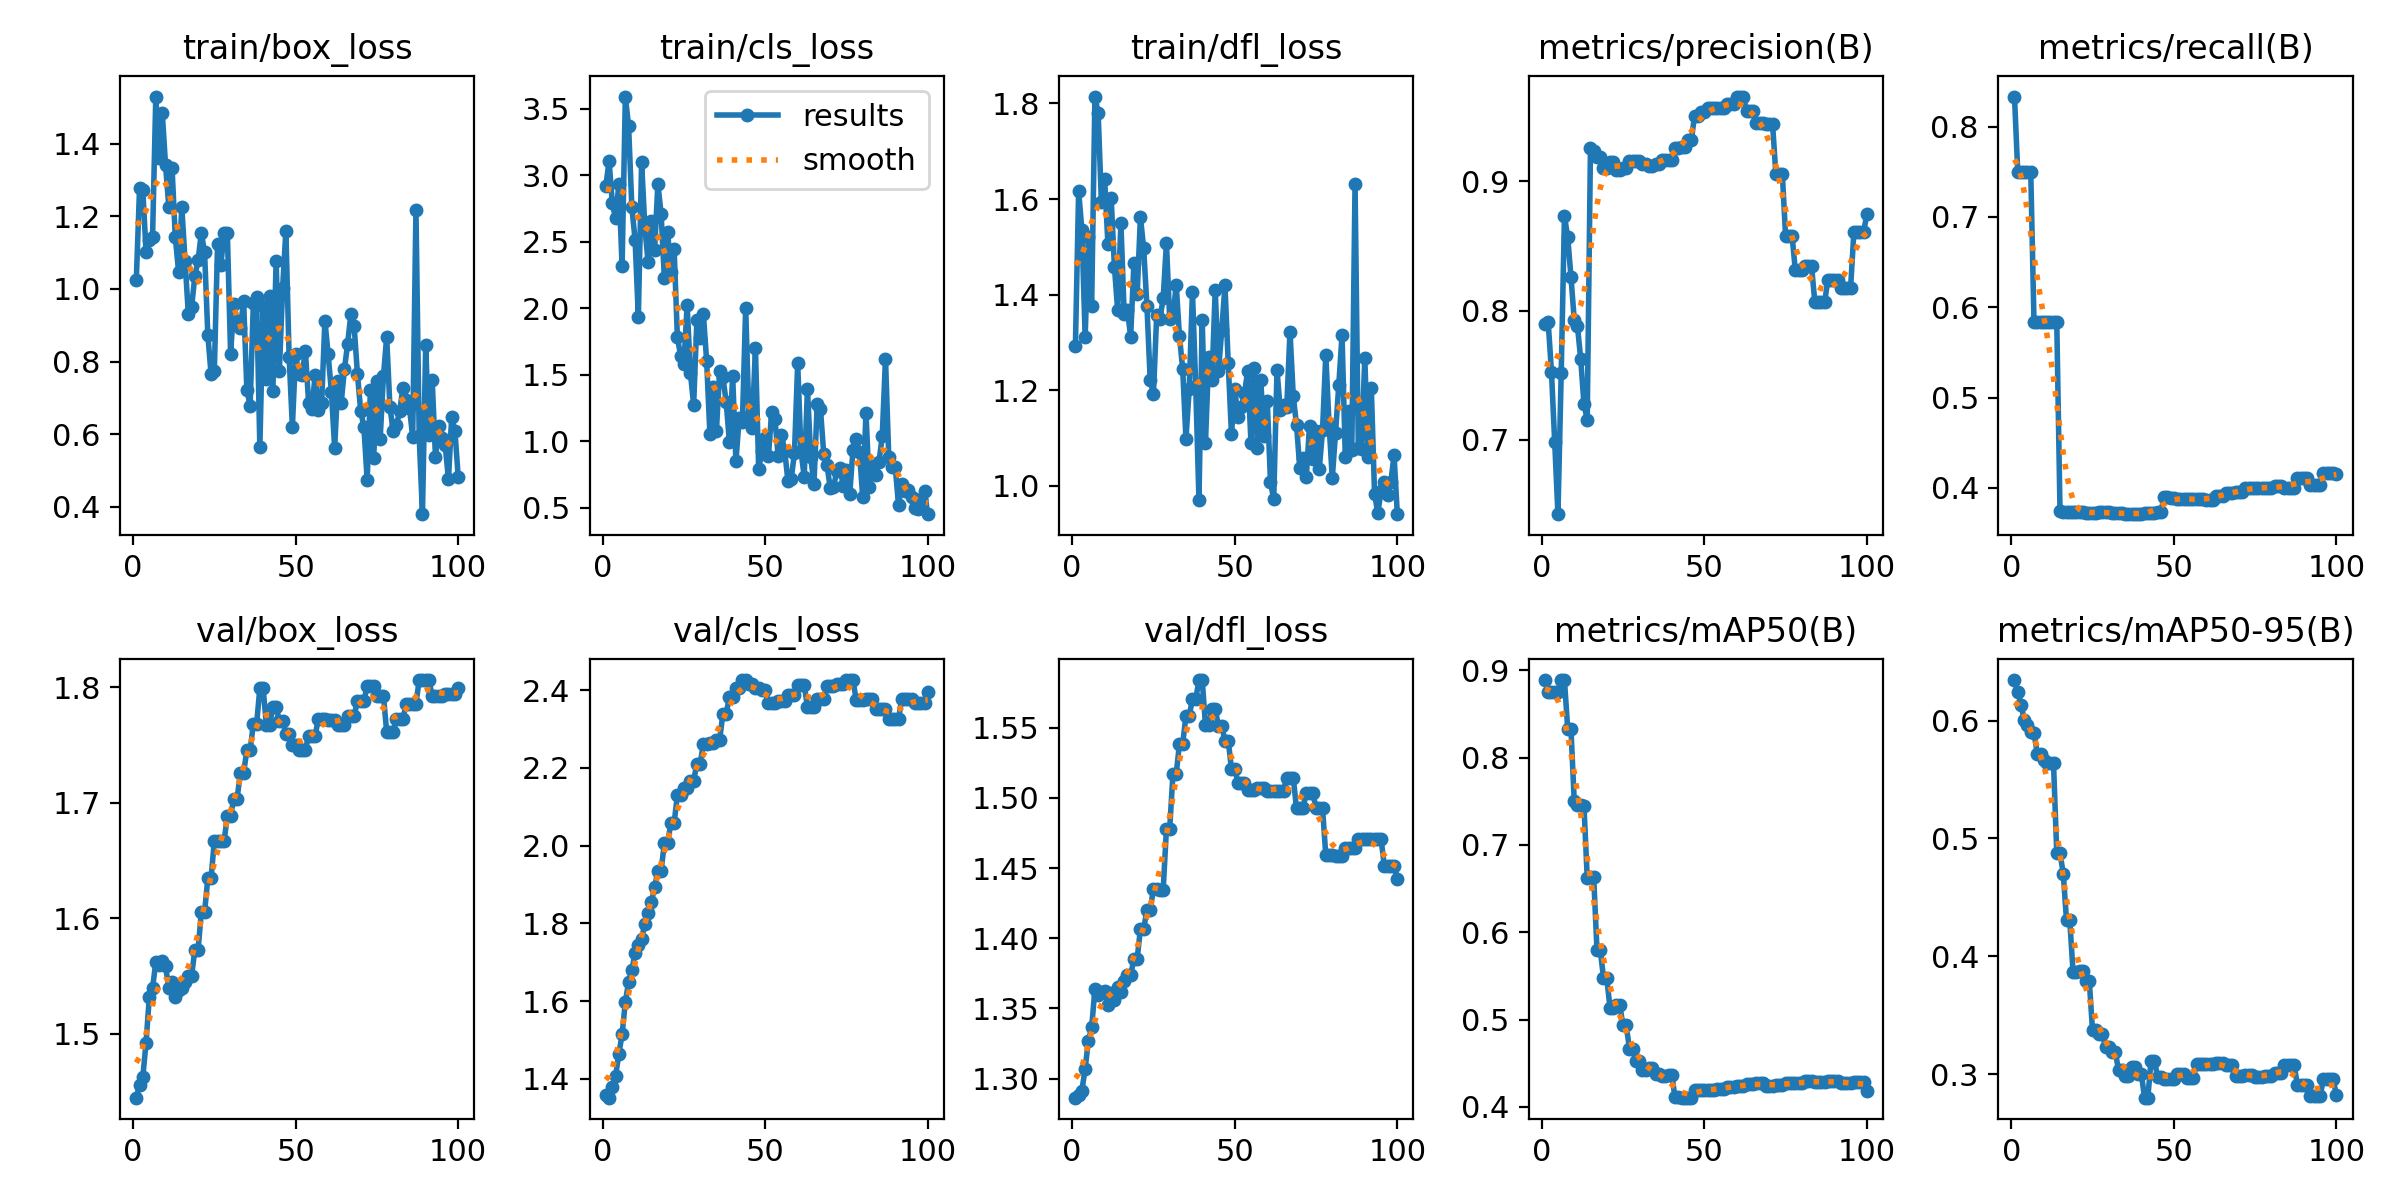

The file beside this chart, header and first rows:
epoch, time, train/box_loss, train/cls_loss, train/dfl_loss, metrics/precision(B), metrics/recall(B), metrics/mAP50(B), metrics/mAP50-95(B), val/box_loss, val/cls_loss, val/dfl_loss, lr/pg0, lr/pg1, lr/pg2
1, 0.8791, 1.024, 2.92, 1.292, 0.7899, 0.8333, 0.8886, 0.6345, 1.445, 1.358, 1.286, 0, 0, 0
2, 0.9869, 1.277, 3.105, 1.617, 0.791, 0.75, 0.8748, 0.6243, 1.456, 1.351, 1.288, 1.17822e-06, 1.17822e-06, 1.17822e-06
3, 1.088, 1.272, 2.787, 1.535, 0.7529, 0.75, 0.8751, 0.6137, 1.462, 1.378, 1.291, 2.33288e-06, 2.33288e-06, 2.33288e-06
4, 1.198, 1.103, 2.674, 1.312, 0.6985, 0.75, 0.8749, 0.6008, 1.492, 1.407, 1.307, 3.46397e-06, 3.46397e-06, 3.46397e-06
5, 1.33, 1.133, 2.931, 1.521, 0.6426, 0.75, 0.8748, 0.5966, 1.532, 1.465, 1.327, 4.5715e-06, 4.5715e-06, 4.5715e-06
6, 1.455, 1.143, 2.314, 1.376, 0.7514, 0.75, 0.8887, 0.5907, 1.54, 1.514, 1.336, 5.65548e-06, 5.65548e-06, 5.65548e-06
7, 1.575, 1.53, 3.591, 1.814, 0.873, 0.5833, 0.8886, 0.5898, 1.562, 1.598, 1.363, 6.71588e-06, 6.71588e-06, 6.71588e-06
8, 1.698, 1.36, 3.367, 1.78, 0.8569, 0.5833, 0.8331, 0.572, 1.56, 1.649, 1.359, 7.75273e-06, 7.75273e-06, 7.75273e-06
9, 1.823, 1.483, 2.757, 1.593, 0.8263, 0.5833, 0.8333, 0.5719, 1.563, 1.679, 1.362, 8.76602e-06, 8.76602e-06, 8.76602e-06
10, 1.945, 1.34, 2.512, 1.641, 0.7931, 0.5833, 0.7507, 0.5665, 1.559, 1.723, 1.363, 9.75574e-06, 9.75574e-06, 9.75574e-06
11, 2.065, 1.226, 1.931, 1.507, 0.788, 0.5833, 0.7451, 0.5639, 1.54, 1.744, 1.352, 1.07219e-05, 1.07219e-05, 1.07219e-05
12, 2.187, 1.333, 3.099, 1.602, 0.7626, 0.5833, 0.7455, 0.564, 1.545, 1.76, 1.361, 1.16645e-05, 1.16645e-05, 1.16645e-05
13, 2.31, 1.142, 2.605, 1.458, 0.7276, 0.5833, 0.7448, 0.5638, 1.532, 1.799, 1.356, 1.25835e-05, 1.25835e-05, 1.25835e-05
14, 2.432, 1.048, 2.344, 1.367, 0.7158, 0.5833, 0.6626, 0.4878, 1.538, 1.828, 1.365, 1.3479e-05, 1.3479e-05, 1.3479e-05
15, 2.554, 1.224, 2.653, 1.55, 0.9258, 0.374, 0.6627, 0.4878, 1.54, 1.854, 1.362, 1.43509e-05, 1.43509e-05, 1.43509e-05
16, 2.677, 1.078, 2.436, 1.36, 0.9231, 0.3737, 0.6627, 0.47, 1.545, 1.893, 1.37, 1.51993e-05, 1.51993e-05, 1.51993e-05
17, 2.8, 0.931, 2.936, 1.367, 0.919, 0.3735, 0.5799, 0.4305, 1.55, 1.936, 1.374, 1.60241e-05, 1.60241e-05, 1.60241e-05
18, 2.919, 0.9499, 2.707, 1.312, 0.919, 0.3735, 0.5799, 0.4305, 1.55, 1.936, 1.374, 1.68253e-05, 1.68253e-05, 1.68253e-05
19, 3.046, 1.035, 2.223, 1.467, 0.9102, 0.3729, 0.5481, 0.3868, 1.573, 2.007, 1.385, 1.7603e-05, 1.7603e-05, 1.7603e-05
20, 3.162, 1.079, 2.572, 1.401, 0.9102, 0.3729, 0.5481, 0.3868, 1.573, 2.007, 1.385, 1.83571e-05, 1.83571e-05, 1.83571e-05
21, 3.285, 1.154, 2.275, 1.563, 0.9146, 0.3731, 0.5137, 0.3874, 1.606, 2.059, 1.407, 1.90876e-05, 1.90876e-05, 1.90876e-05
22, 3.402, 1.101, 2.446, 1.497, 0.9146, 0.3731, 0.5137, 0.3874, 1.606, 2.059, 1.407, 1.97946e-05, 1.97946e-05, 1.97946e-05
23, 3.525, 0.8731, 1.782, 1.376, 0.9086, 0.3724, 0.5167, 0.379, 1.635, 2.13, 1.42, 2.0478e-05, 2.0478e-05, 2.0478e-05
24, 3.641, 0.7657, 1.639, 1.222, 0.9086, 0.3724, 0.5167, 0.379, 1.635, 2.13, 1.42, 2.11379e-05, 2.11379e-05, 2.11379e-05
25, 3.764, 0.775, 1.576, 1.191, 0.9102, 0.3725, 0.4933, 0.337, 1.667, 2.149, 1.435, 2.17741e-05, 2.17741e-05, 2.17741e-05
26, 3.88, 1.124, 2.023, 1.357, 0.9102, 0.3725, 0.4933, 0.337, 1.667, 2.149, 1.435, 2.23869e-05, 2.23869e-05, 2.23869e-05
27, 4.004, 1.066, 1.514, 1.349, 0.9159, 0.3729, 0.4664, 0.3343, 1.667, 2.167, 1.435, 2.2976e-05, 2.2976e-05, 2.2976e-05
28, 4.12, 1.154, 1.272, 1.393, 0.9159, 0.3729, 0.4664, 0.3343, 1.667, 2.167, 1.435, 2.35417e-05, 2.35417e-05, 2.35417e-05
29, 4.243, 1.155, 1.91, 1.509, 0.9155, 0.3728, 0.4525, 0.3231, 1.689, 2.212, 1.478, 2.40837e-05, 2.40837e-05, 2.40837e-05
30, 4.359, 0.8217, 1.774, 1.35, 0.9155, 0.3728, 0.4525, 0.3231, 1.689, 2.212, 1.478, 2.46022e-05, 2.46022e-05, 2.46022e-05
31, 4.483, 0.9576, 1.952, 1.354, 0.9131, 0.3718, 0.4423, 0.3188, 1.704, 2.262, 1.517, 2.50971e-05, 2.50971e-05, 2.50971e-05
32, 4.6, 0.9117, 1.604, 1.421, 0.9131, 0.3718, 0.4423, 0.3188, 1.704, 2.262, 1.517, 2.55685e-05, 2.55685e-05, 2.55685e-05
33, 4.723, 0.8915, 1.053, 1.313, 0.9119, 0.372, 0.4444, 0.3032, 1.726, 2.265, 1.539, 2.60163e-05, 2.60163e-05, 2.60163e-05
34, 4.84, 0.9671, 1.409, 1.244, 0.9119, 0.372, 0.4444, 0.3032, 1.726, 2.265, 1.539, 2.64405e-05, 2.64405e-05, 2.64405e-05
35, 4.965, 0.7232, 1.075, 1.098, 0.9131, 0.3715, 0.4382, 0.298, 1.745, 2.272, 1.559, 2.68412e-05, 2.68412e-05, 2.68412e-05
36, 5.082, 0.6791, 1.53, 1.202, 0.9131, 0.3715, 0.4382, 0.298, 1.745, 2.272, 1.559, 2.72183e-05, 2.72183e-05, 2.72183e-05
37, 5.207, 0.9611, 1.479, 1.406, 0.9162, 0.3716, 0.4355, 0.3058, 1.768, 2.34, 1.57, 2.75718e-05, 2.75718e-05, 2.75718e-05
38, 5.323, 0.9772, 1.296, 1.21, 0.9162, 0.3716, 0.4355, 0.3058, 1.768, 2.34, 1.57, 2.79018e-05, 2.79018e-05, 2.79018e-05
39, 5.451, 0.5649, 0.9913, 0.9704, 0.9164, 0.3709, 0.4371, 0.3002, 1.799, 2.382, 1.584, 2.82082e-05, 2.82082e-05, 2.82082e-05
40, 5.568, 0.9518, 1.49, 1.348, 0.9164, 0.3709, 0.4371, 0.3002, 1.799, 2.382, 1.584, 2.84911e-05, 2.84911e-05, 2.84911e-05
41, 5.691, 0.7531, 0.8469, 1.09, 0.9255, 0.372, 0.4108, 0.2799, 1.768, 2.406, 1.552, 2.87504e-05, 2.87504e-05, 2.87504e-05
42, 5.808, 0.9793, 1.171, 1.27, 0.9255, 0.372, 0.4108, 0.2799, 1.768, 2.406, 1.552, 2.89861e-05, 2.89861e-05, 2.89861e-05
43, 5.931, 0.7197, 1.143, 1.221, 0.9264, 0.3716, 0.4106, 0.3114, 1.783, 2.426, 1.563, 2.91983e-05, 2.91983e-05, 2.91983e-05
44, 6.048, 1.078, 2.003, 1.411, 0.9264, 0.3716, 0.4106, 0.3114, 1.783, 2.426, 1.563, 2.93869e-05, 2.93869e-05, 2.93869e-05
45, 6.171, 0.7749, 1.192, 1.241, 0.9318, 0.3731, 0.4108, 0.2979, 1.771, 2.417, 1.551, 2.9552e-05, 2.9552e-05, 2.9552e-05
46, 6.288, 1.002, 1.099, 1.325, 0.9318, 0.3731, 0.4108, 0.2979, 1.771, 2.417, 1.551, 2.96935e-05, 2.96935e-05, 2.96935e-05
47, 6.41, 1.16, 1.701, 1.419, 0.9502, 0.39, 0.4195, 0.2962, 1.759, 2.407, 1.541, 2.98114e-05, 2.98114e-05, 2.98114e-05
48, 6.525, 0.8127, 0.7922, 1.257, 0.9502, 0.39, 0.4195, 0.2962, 1.759, 2.407, 1.541, 2.99058e-05, 2.99058e-05, 2.99058e-05
49, 6.651, 0.6212, 0.9245, 1.108, 0.9534, 0.389, 0.4195, 0.2962, 1.75, 2.4, 1.521, 2.99766e-05, 2.99766e-05, 2.99766e-05
50, 6.767, 0.8208, 1.025, 1.203, 0.9534, 0.389, 0.4195, 0.2962, 1.75, 2.4, 1.521, 3.00238e-05, 3.00238e-05, 3.00238e-05
51, 6.891, 0.7664, 0.8884, 1.144, 0.9567, 0.3882, 0.4196, 0.3002, 1.746, 2.367, 1.511, 3.00475e-05, 3.00475e-05, 3.00475e-05
52, 7.009, 0.7644, 1.219, 1.166, 0.9567, 0.3882, 0.4196, 0.3002, 1.746, 2.367, 1.511, 3.00476e-05, 3.00476e-05, 3.00476e-05
53, 7.128, 0.8305, 1.165, 1.193, 0.9567, 0.3882, 0.4196, 0.3002, 1.746, 2.367, 1.511, 3.00242e-05, 3.00242e-05, 3.00242e-05
54, 7.252, 0.6861, 0.8861, 1.241, 0.9566, 0.3872, 0.4206, 0.2964, 1.758, 2.372, 1.506, 2.99772e-05, 2.99772e-05, 2.99772e-05
55, 7.369, 0.6697, 1.047, 1.09, 0.9566, 0.3872, 0.4206, 0.2964, 1.758, 2.372, 1.506, 2.99066e-05, 2.99066e-05, 2.99066e-05
56, 7.484, 0.7634, 0.9283, 1.247, 0.9566, 0.3872, 0.4206, 0.2964, 1.758, 2.372, 1.506, 2.98125e-05, 2.98125e-05, 2.98125e-05
57, 7.608, 0.6678, 0.6982, 1.079, 0.9598, 0.3872, 0.4232, 0.3089, 1.773, 2.388, 1.507, 2.96948e-05, 2.96948e-05, 2.96948e-05
58, 7.731, 0.6868, 0.7147, 1.221, 0.9598, 0.3872, 0.4232, 0.3089, 1.773, 2.388, 1.507, 2.95535e-05, 2.95535e-05, 2.95535e-05
59, 7.848, 0.9132, 0.9081, 1.105, 0.9598, 0.3872, 0.4232, 0.3089, 1.773, 2.388, 1.507, 2.93887e-05, 2.93887e-05, 2.93887e-05
60, 7.975, 0.82, 1.584, 1.179, 0.9655, 0.3868, 0.4235, 0.3082, 1.772, 2.414, 1.505, 2.92003e-05, 2.92003e-05, 2.92003e-05
... 40 more rows
